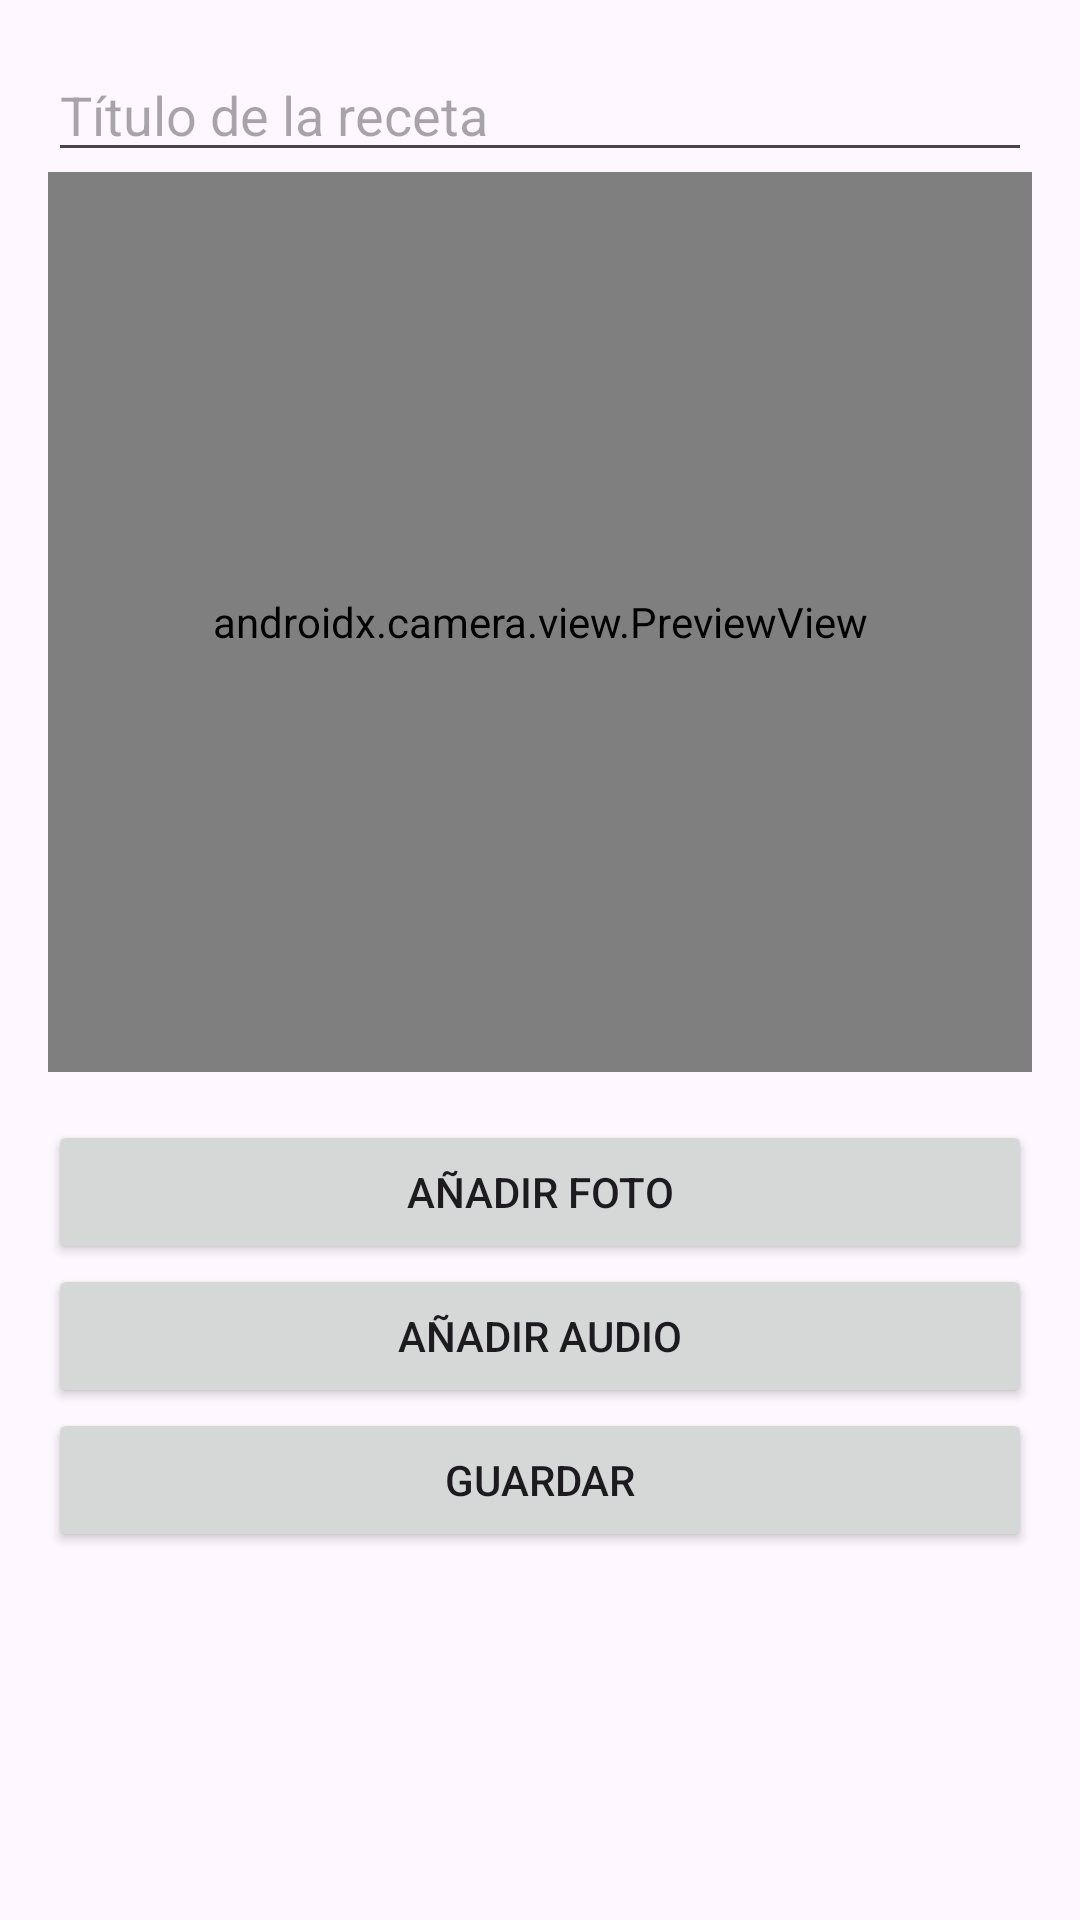

This screen was rendered from an Android layout file. Write that file and the resources it references.
<!-- AndroidManifest.xml: application theme Theme.AplicacionFinalMultimedia -->
<!-- res/layout/activity_add_recipe.xml -->
<?xml version="1.0" encoding="utf-8"?>
<LinearLayout xmlns:android="http://schemas.android.com/apk/res/android"
    android:layout_width="match_parent"
    android:layout_height="match_parent"
    android:orientation="vertical"
    android:padding="16dp">

    <EditText
        android:id="@+id/recipeTitle"
        android:layout_width="match_parent"
        android:layout_height="wrap_content"
        android:hint="Título de la receta" />

    <androidx.camera.view.PreviewView
        android:id="@+id/viewFinder"
        android:layout_width="match_parent"
        android:layout_height="300dp"
        android:layout_marginBottom="16dp" />

    <ImageView
        android:id="@+id/imageView"
        android:layout_width="match_parent"
        android:layout_height="300dp"
        android:scaleType="centerCrop"
        android:visibility="gone"/>


    <Button
        android:id="@+id/addPhotoButton"
        android:layout_width="match_parent"
        android:layout_height="wrap_content"
        android:text="Añadir Foto" />

    <Button
        android:id="@+id/addAudioButton"
        android:layout_width="match_parent"
        android:layout_height="wrap_content"
        android:text="Añadir Audio" />

    <Button
        android:id="@+id/saveButton"
        android:layout_width="match_parent"
        android:layout_height="wrap_content"
        android:text="Guardar" />
</LinearLayout>
<!-- resources referenced by this layout -->
<resources>
  <style name="Theme.AplicacionFinalMultimedia" parent="Base.Theme.AplicacionFinalMultimedia" />
  <style name="Base.Theme.AplicacionFinalMultimedia" parent="Theme.Material3.DayNight.NoActionBar">
          
          
      </style>
</resources>
